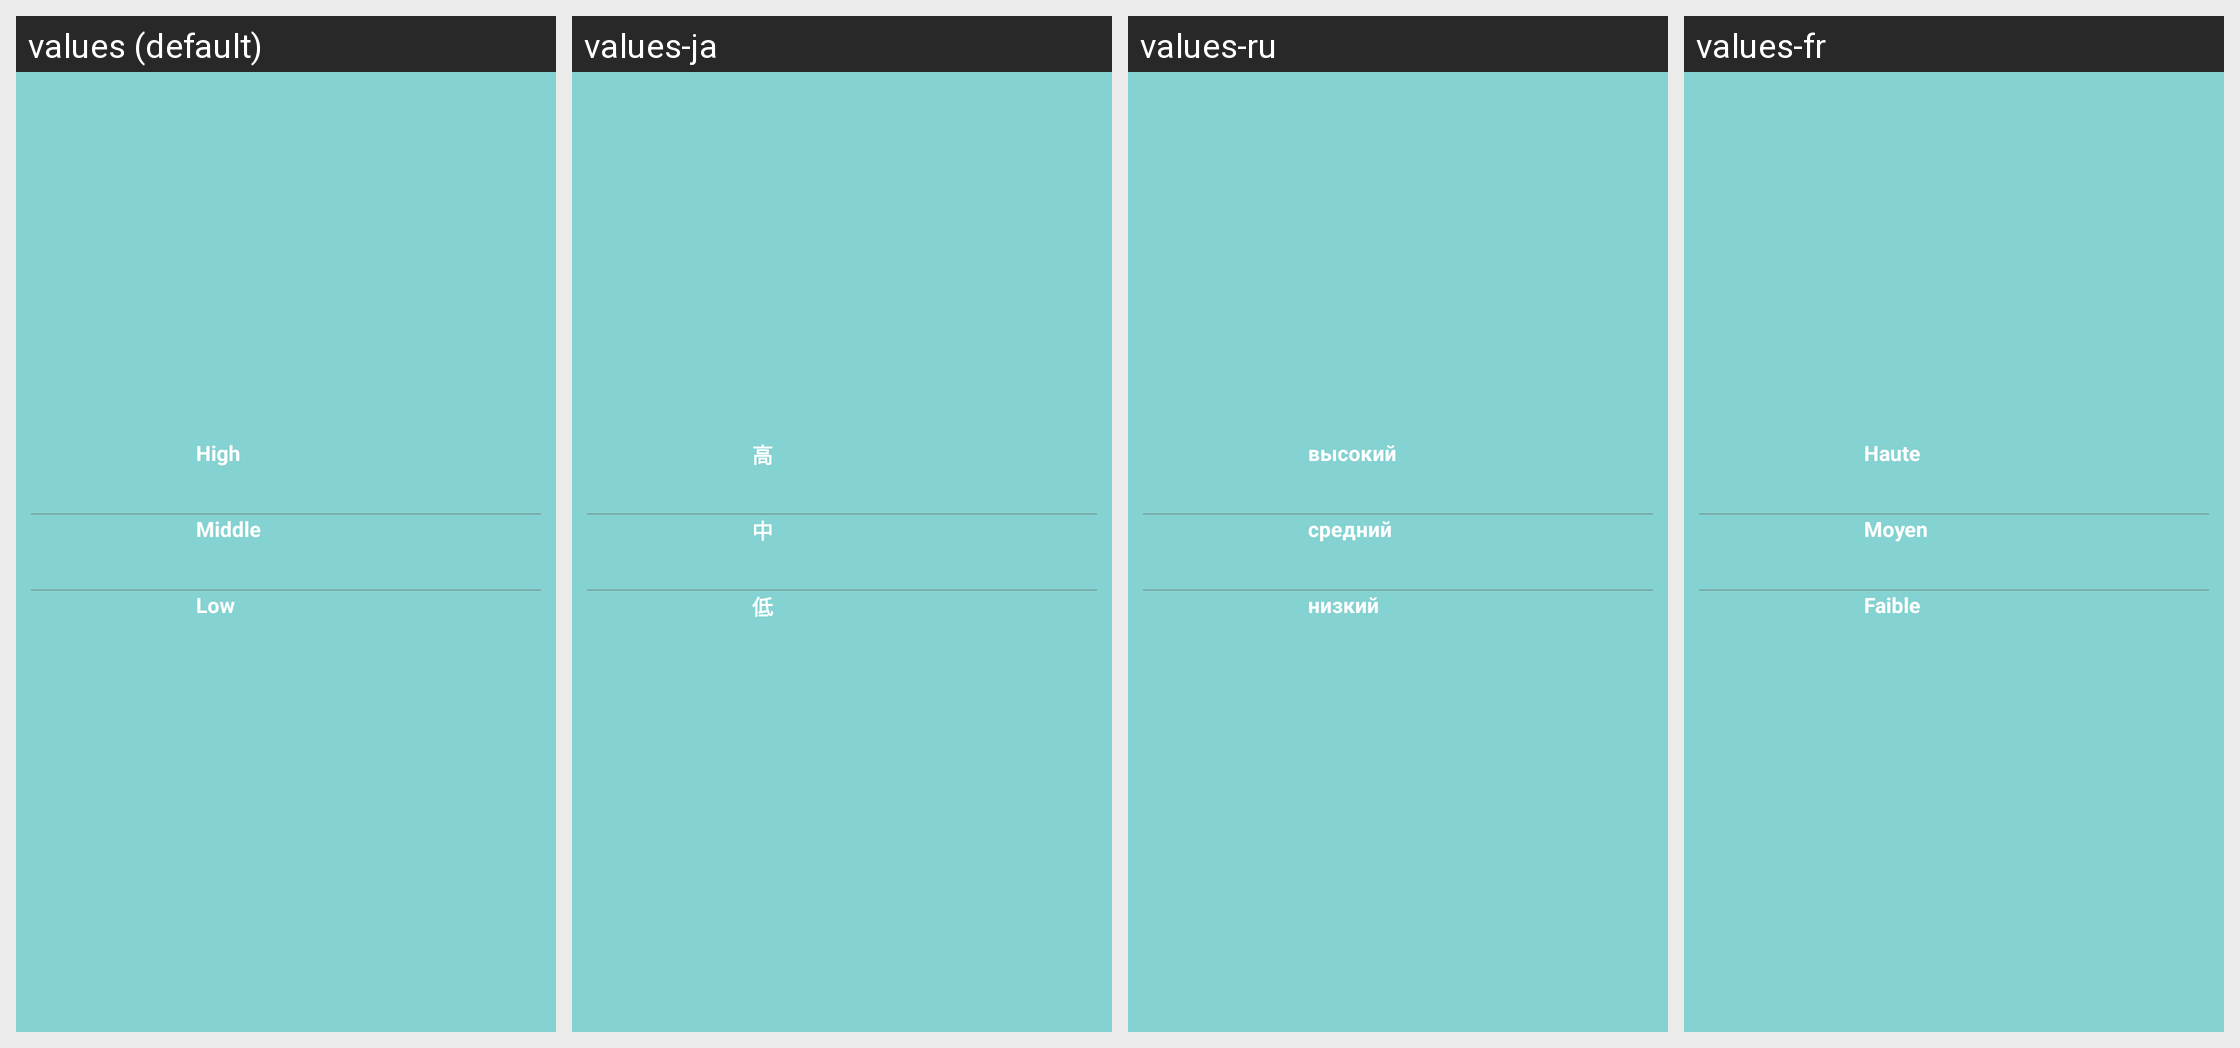

For this localized Android screen grid, give each drawn string resource with its value in every locale shown.
Android screen res/layout/popup_alarm_leve.xml rendered under 4 locales, left to right: values (default), values-ja, values-ru, values-fr. Device: Nexus 5 (rendered at 1080×1920; each locale shown at half size, 540×960, under a caption strip naming it); theme Theme.Start.
Other locales in the repository, not shown: values-af, values-am, values-ar, values-as, values-az, values-be, values-bg, values-bn, values-bn-rIN, values-bs, values-ca, values-cs, values-da, values-de, values-el, values-en-rGB, values-es, values-es-rUS, values-et, values-eu, values-fa, values-fi, values-fr-rCA, values-gem, values-gl, values-gu, values-hi, values-hr, values-hu, values-hy, values-id, values-in, values-is, values-it, values-iw, values-ka, values-kk, values-km, values-kn, values-ko, values-ky, values-lo, values-lt, values-lv, values-mk, values-ml, values-mn, values-mr, values-ms, values-my, values-nb, values-ne, values-nl, values-or, values-pa, values-pl, values-pt, values-pt-rBR, values-pt-rPT, values-ro, values-si, values-sk, values-sl, values-sq, values-sr, values-sv, values-sw, values-ta, values-te, values-th, values-tl, values-tr, values-tw, values-uk, values-ur, values-uz, values-vi, values-zh, values-zh-rCN, values-zh-rHK, values-zh-rTW, values-zu.
Strings drawn on this screen, with the default value and each locale's value (text and hints the layout hard-codes, and strings that could not be matched under every locale, appear in the picture but are not listed):

alarm_setting_5_h
  values: High
  values-ja: 高
  values-ru: высокий
  values-fr: Haute

alarm_setting_5_M
  values: Middle
  values-ja: 中
  values-ru: средний
  values-fr: Moyen

alarm_setting_5_L
  values: Low
  values-ja: 低
  values-ru: низкий
  values-fr: Faible
